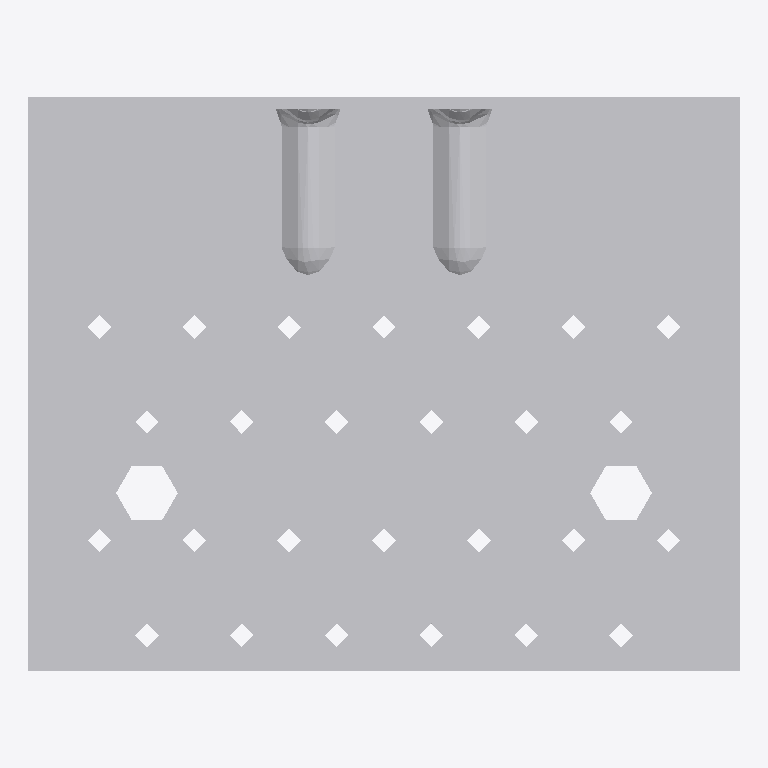
Plan cut of the same IFC building model at storey 'Level 1' (level 0.00 m, cut at 1.40 m), seen from above with north up, elements coloured by IFC class: 1 other element (light grey). No cut surface shows.
Extent 0.150 m × 0.121 m × 0.079 m (x, y, z). Storeys (1): Level 1 at 0.00 m. Elements (1): 1 IfcBuildingElementProxy.

HEADER;
FILE_DESCRIPTION(('ViewDefinition [CoordinationView]'),'2;1');
FILE_NAME('','2023-03-17T13:30:02',(''),(''),'The EXPRESS Data Manager Version 5.01.0100.02.64','20130308_1515(x64) - Exporter 2014.0.2013.0308 -','');
FILE_SCHEMA(('IFC2X3'));
ENDSEC;
DATA;
#87=IFCPROJECT('2yLul87gL9fOfpfh9sWEiD',#41,'',$,$,'S:\\@Technology\\9.BIMCAD EU\\2.PROJECTS\\ES-226165 BIMCAD EU_47 model first batch\\Working\\3D with Holes\\RFA 3D\\C_AG922_3D_Cad_MULT_Prod.ifc','',(#76,#84),#71);
#12554=IFCSITE('2yLul87gL9fOfpfh9sWEiF',#41,'Default',$,'',#12553,$,$,.ELEMENT.,(42,24,53,508911),(-71,-15,-29,-58837),0.0,$,$);
#97=IFCBUILDING('2yLul87gL9fOfpfh9sWEiC',#41,'',$,$,#32,$,'',.ELEMENT.,$,$,#93);
#106=IFCBUILDINGSTOREY('2yLul87gL9fOfpfhA9Vn58',#41,'Level 1',$,$,#104,$,'Level 1',.ELEMENT.,0.0);
#12458=IFCBUILDINGELEMENTPROXY('26AJtlApH3dObotf8ivEUz',#41,'C_AG922_3D_Cad_MULT_Prod:C_AG922_3D_Cad_MULT_Prod:106326',$,'C_AG922_3D_Cad_MULT_Prod',#12456,#12451,'106326',.ELEMENT.);
ENDSEC;
